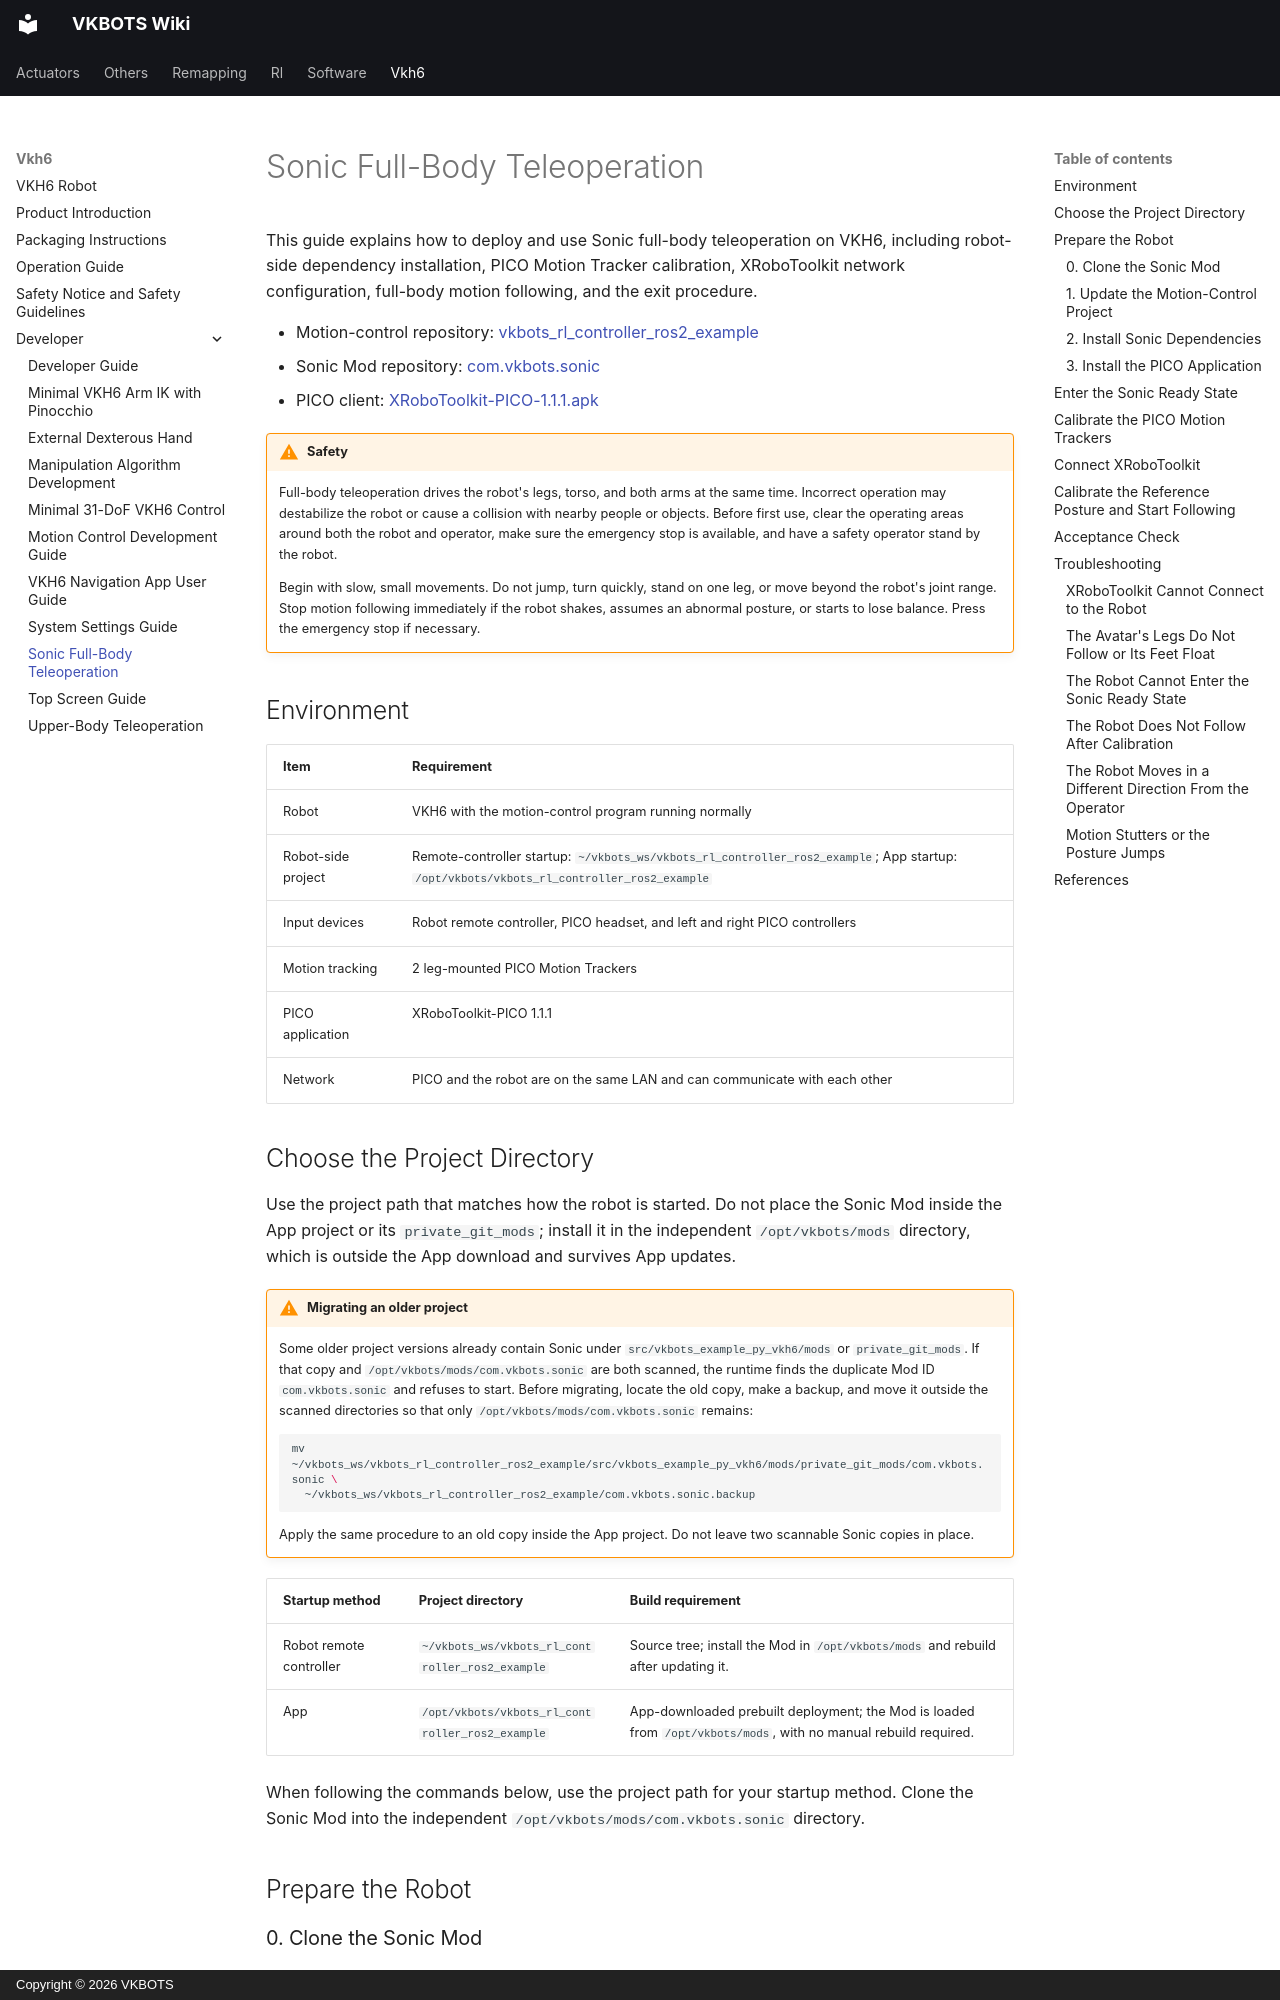

repository: Ditshk/vkbots-wiki · page: vkh6/developer/sonic/index.html · generator: mkdocs · copyright: Copyright © 2026 VKBOTS

---
seo_title: "VKH6 Sonic Full-Body Teleoperation Setup Guide"
description: "Set up Sonic full-body teleoperation on VKH6 with robot dependencies, PICO trackers and XRoboToolkit networking, including calibration, safe operation and exit steps."
title: Sonic Full-Body Teleoperation
---

# Sonic Full-Body Teleoperation

This guide explains how to deploy and use Sonic full-body teleoperation on VKH6, including robot-side dependency installation, PICO Motion Tracker calibration, XRoboToolkit network configuration, full-body motion following, and the exit procedure.

- Motion-control repository: [vkbots_rl_controller_ros2_example](https://github.com/vkbots/vkbots_rl_controller_ros2_example)
- Sonic Mod repository: [com.vkbots.sonic](https://github.com/konodoki/com.vkbots.sonic)
- PICO client: [XRoboToolkit-PICO-1.1.1.apk](https://github.com/XR-Robotics/XRoboToolkit-Unity-Client/releases/download/v1.1.1/XRoboToolkit-PICO-1.1.1.apk)

!!! warning "Safety"
    Full-body teleoperation drives the robot's legs, torso, and both arms at the same time. Incorrect operation may destabilize the robot or cause a collision with nearby people or objects. Before first use, clear the operating areas around both the robot and operator, make sure the emergency stop is available, and have a safety operator stand by the robot.

    Begin with slow, small movements. Do not jump, turn quickly, stand on one leg, or move beyond the robot's joint range. Stop motion following immediately if the robot shakes, assumes an abnormal posture, or starts to lose balance. Press the emergency stop if necessary.

## Environment

| Item | Requirement |
|---|---|
| Robot | VKH6 with the motion-control program running normally |
| Robot-side project | Remote-controller startup: `~/vkbots_ws/vkbots_rl_controller_ros2_example`; App startup: `/opt/vkbots/vkbots_rl_controller_ros2_example` |
| Input devices | Robot remote controller, PICO headset, and left and right PICO controllers |
| Motion tracking | 2 leg-mounted PICO Motion Trackers |
| PICO application | XRoboToolkit-PICO 1.1.1 |
| Network | PICO and the robot are on the same LAN and can communicate with each other |
